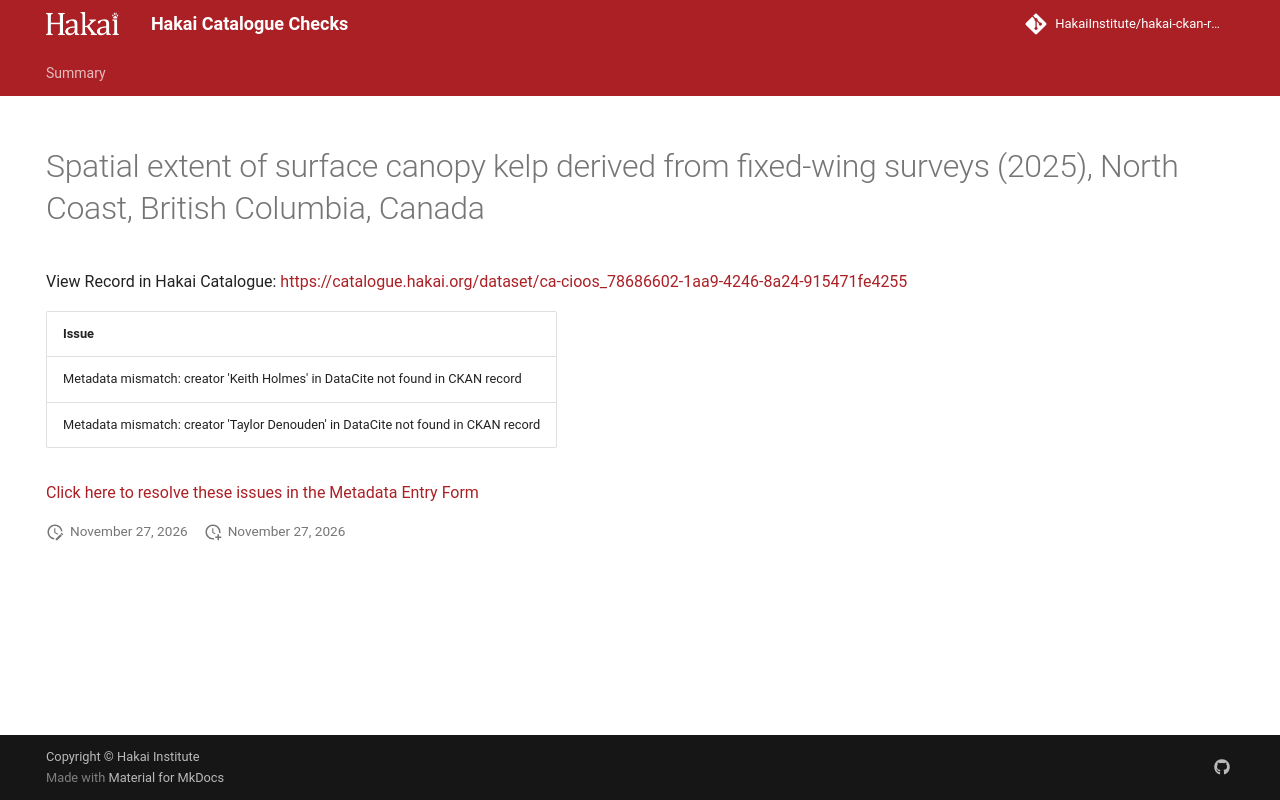

repository: HakaiInstitute/hakai-ckan-records-checks · page: main/records/dbfc5189-f657-4034-af7f-cc358042047d/index.html · generator: mkdocs

---
title: Spatial extent of surface canopy kelp derived from fixed-wing surveys (2025), North Coast, British Columbia, Canada
hide:
  - navigation
  - toc
---

# Spatial extent of surface canopy kelp derived from fixed-wing surveys (2025), North Coast, British Columbia, Canada

View Record in Hakai Catalogue: <a href="https://catalogue.hakai.org/dataset/ca-cioos_78686602-1aa9-4246-8a24-915471fe4255" target="_blank">https://catalogue.hakai.org/dataset/ca-cioos_78686602-1aa9-4246-8a24-915471fe4255</a>

| Issue                                                                             |
|:----------------------------------------------------------------------------------|
| Metadata mismatch: creator 'Keith Holmes' in DataCite not found in CKAN record    |
| Metadata mismatch: creator 'Taylor Denouden' in DataCite not found in CKAN record |


<a href="https://hakaiinstitute.github.io/hakai-metadata-entry-form#/en/hakai/RvRPlFMSsIaBwoGdQIq5BVYfBBa2/-OeItznXpvEFI_t-jsCl" target="_blank">Click here to resolve these issues in the Metadata Entry Form</a>


<script>
   document.addEventListener("DOMContentLoaded", function() {
    var map = L.map('map').setView([51.505, -125.09], 5);
    L.tileLayer('https://tile.openstreetmap.org/{z}/{x}/{y}.png', {
        maxZoom: 19,
        attribution: '&copy; <a href="http://www.openstreetmap.org/copyright">OpenStreetMap</a>'
    }).addTo(map);
    var geojsonFeature = {
        "type": "Feature",
        "properties": {
            "name" : "Spatial extent of surface canopy kelp derived from fixed-wing surveys (2025), North Coast, British Columbia, Canada"
        },
        "geometry": {'type': 'Polygon', 'coordinates': [[[-129.8, 52.69], [-129.0, 52.69], [-129.0, 53.14], [-129.8, 53.14], [-129.8, 52.69]]]}
    }
    L.geoJSON(geojsonFeature).addTo(map);
   })
</script>
